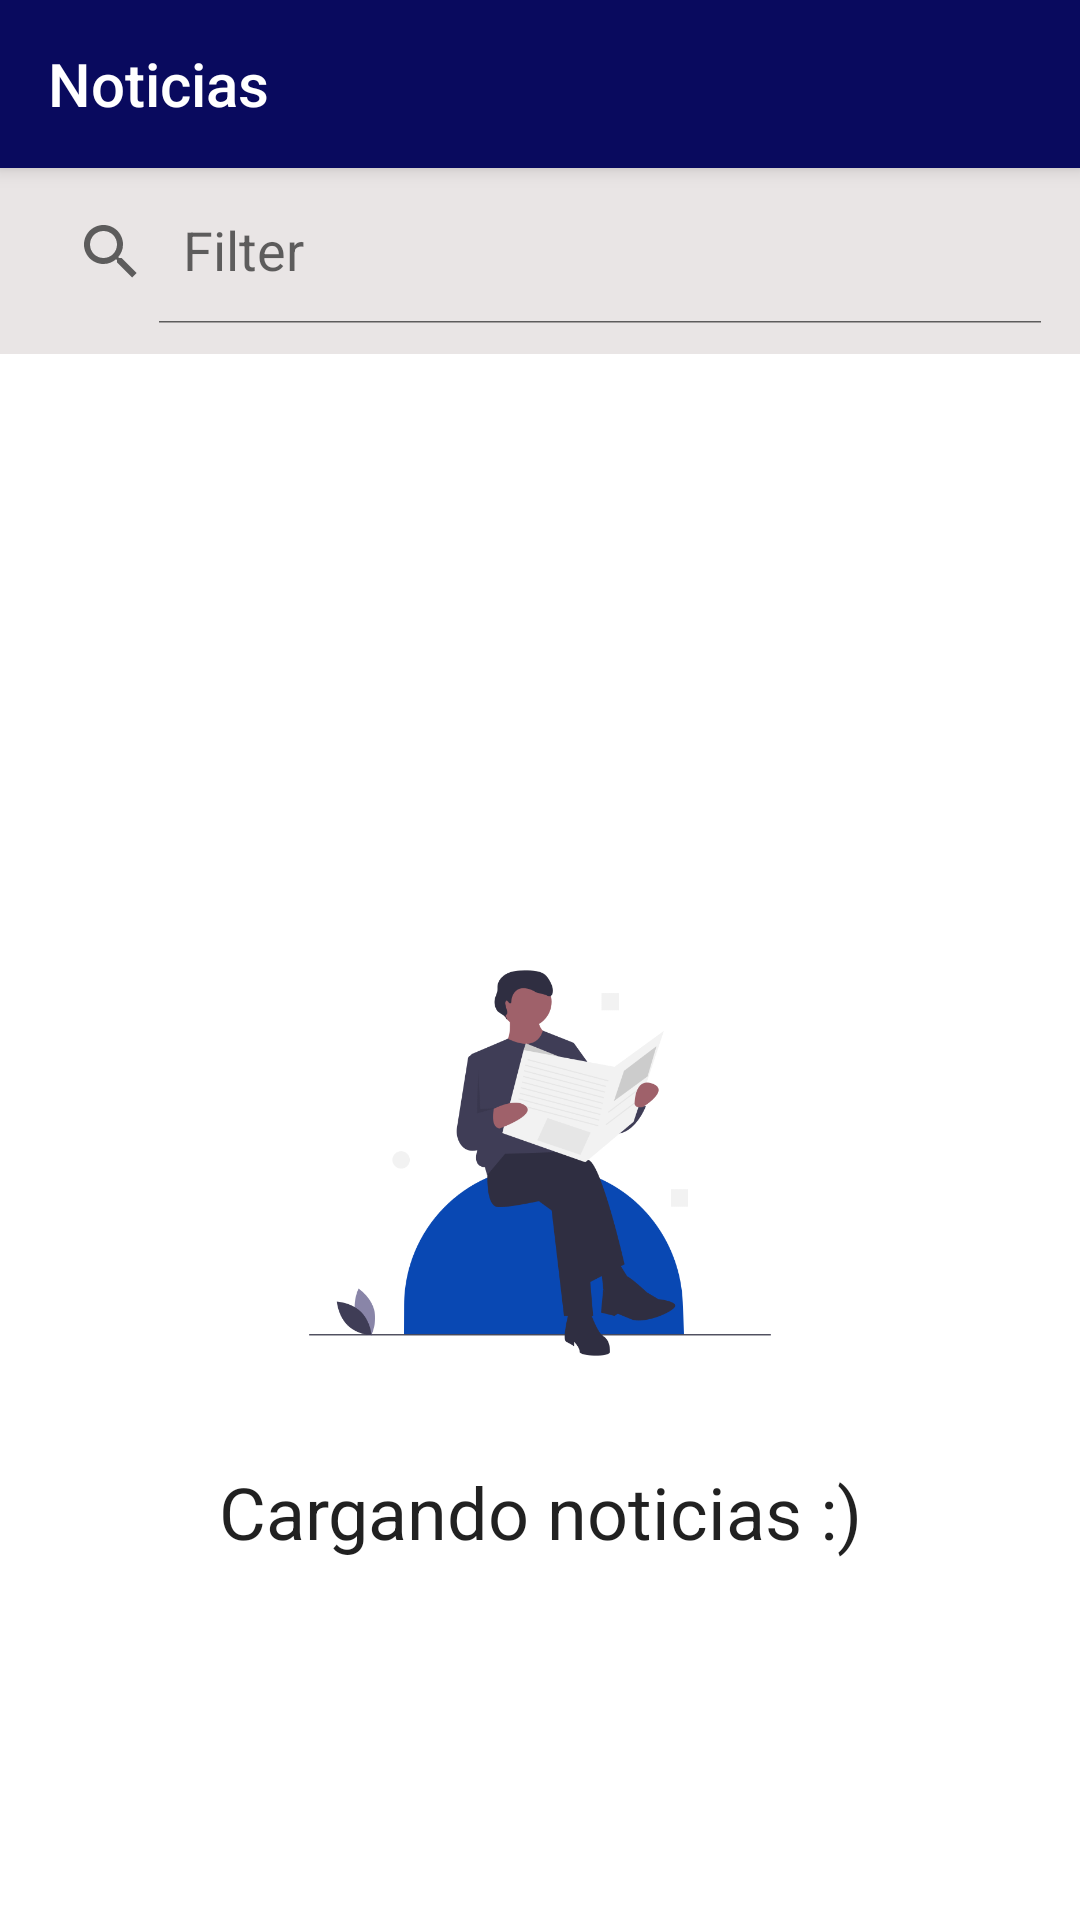

Reconstruct the res/layout file that produces this screen, plus the resources it refers to.
<!-- AndroidManifest.xml: application theme AppTheme -->
<!-- res/layout/activity_main.xml -->
<?xml version="1.0" encoding="utf-8"?>
<androidx.coordinatorlayout.widget.CoordinatorLayout
    xmlns:android="http://schemas.android.com/apk/res/android"
    xmlns:app="http://schemas.android.com/apk/res-auto"
    xmlns:tools="http://schemas.android.com/tools"
    android:layout_width="match_parent"
    android:layout_height="match_parent"
    android:fitsSystemWindows="true"
    tools:context=".MainActivity">

    <com.google.android.material.appbar.AppBarLayout
        android:layout_width="match_parent"
        android:layout_height="wrap_content"
        xmlns:android="http://schemas.android.com/apk/res/android">
        <androidx.appcompat.widget.Toolbar
            android:id="@+id/appbar"
            android:layout_width="match_parent"
            android:layout_height="?attr/actionBarSize"
            android:background="?attr/colorPrimaryDark"
            app:title="Noticias"
            app:titleTextColor="@android:color/white"/>
    </com.google.android.material.appbar.AppBarLayout>

    <LinearLayout
        android:id="@+id/lyContainer"
        android:layout_width="match_parent"
        android:layout_height="match_parent"
        android:orientation="vertical"
        android:visibility="visible"
        android:layout_marginTop="55dp"
        android:background="@color/colorGrayLight">
        <androidx.appcompat.widget.SearchView
            android:id="@+id/svSearch"
            android:layout_width="match_parent"
            android:layout_height="wrap_content"
            app:queryHint="Filter"
            app:iconifiedByDefault="false"
            android:background="@drawable/border1"
            android:layout_margin="5dp"/>
        <androidx.recyclerview.widget.RecyclerView
            android:id="@+id/rvCategories"
            android:layout_width="match_parent"
            android:layout_height="wrap_content"
            android:orientation="horizontal"
            app:layoutManager="androidx.recyclerview.widget.LinearLayoutManager"
            android:layout_marginBottom="5dp"/>
        <LinearLayout
            android:id="@+id/lyLoading"
            android:layout_width="match_parent"
            android:layout_height="match_parent"
            android:layout_gravity="center"
            android:gravity="center"
            android:orientation="vertical"
            android:visibility="visible"
            android:background="@android:color/white">
            <ProgressBar
                android:id="@+id/pbLoading"
                android:layout_width="50dp"
                android:layout_height="50dp"
                android:elevation="10dp"
                android:indeterminate="true"
                android:layout_gravity="center"/>
            <ImageView
                android:id="@+id/imgEmptyResult"
                android:layout_width="200dp"
                android:layout_height="200dp"
                android:src="@drawable/empty_search"/>
            <TextView
                android:id="@+id/txtMessage"
                android:layout_width="match_parent"
                android:layout_height="wrap_content"
                android:layout_gravity="center"
                android:textAlignment="center"
                android:text="@string/loading"
                style="@style/TextAppearance.AppCompat.Headline"/>
        </LinearLayout>
        <androidx.recyclerview.widget.RecyclerView
            android:id="@+id/rvNews"
            android:layout_width="match_parent"
            android:layout_height="wrap_content"
            android:orientation="vertical"
            app:layoutManager="androidx.recyclerview.widget.LinearLayoutManager"
            android:visibility="gone"/>
    </LinearLayout>

</androidx.coordinatorlayout.widget.CoordinatorLayout>
<!-- resources referenced by this layout -->
<resources>
  <color name="colorGrayLight">#D5E6E2E2</color>
  <!-- drawable empty_search: png bitmap (drawable-v24, 31940 bytes) -->
  <string name="loading">Cargando noticias :)</string>
  <style name="AppTheme" parent="Theme.AppCompat.Light.NoActionBar">
          
          <item name="colorPrimary">@color/colorPrimary</item>
          <item name="colorPrimaryDark">@color/colorPrimaryDark</item>
          <item name="colorAccent">@color/colorAccent</item>
      </style>
  <color name="colorPrimary">#02346B</color>
  <color name="colorPrimaryDark">#F80A0A5E</color>
  <color name="colorAccent">#0066cc</color>
</resources>
